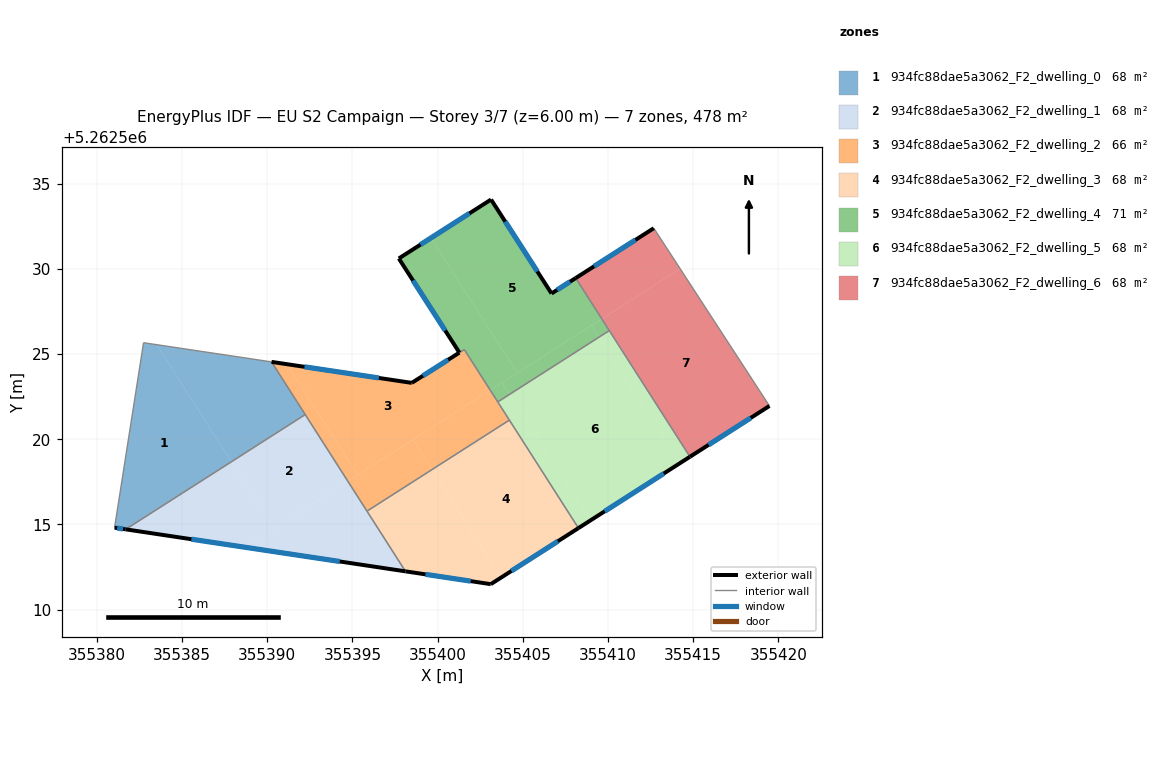
=== STOREY PLAN SPEC (per zone: floor XY polygon, exterior-wall plan segments, windows/doors) ===
zone 1: 934fc88dae5a3062_F2_dwelling_0  (68.3 m²)
  floor: (355383.50, 5262525.55) (355387.90, 5262518.68) (355381.69, 5262514.72) (355381.04, 5262514.81) (355382.74, 5262525.67)
  floor: (355390.25, 5262524.54) (355392.23, 5262521.45) (355387.90, 5262518.68) (355383.50, 5262525.55)
  exterior wall: (355381.04, 5262514.81) – (355381.69, 5262514.71)  [0.7 m]
    window: (355381.19, 5262514.79) – (355381.54, 5262514.74)  [0.6 m²]
  interior walls: 4
zone 2: 934fc88dae5a3062_F2_dwelling_1  (68.3 m²)
  floor: (355387.90, 5262518.68) (355390.40, 5262514.77) (355388.67, 5262513.67) (355381.69, 5262514.72)
  floor: (355392.23, 5262521.45) (355394.73, 5262517.54) (355390.40, 5262514.77) (355387.90, 5262518.68)
  floor: (355394.73, 5262517.54) (355398.11, 5262512.25) (355388.67, 5262513.67)
  exterior wall: (355381.69, 5262514.71) – (355398.11, 5262512.25)  [16.6 m]
    window: (355385.55, 5262514.14) – (355394.25, 5262512.83)  [14.0 m²]
  interior walls: 3
zone 3: 934fc88dae5a3062_F2_dwelling_2  (66.0 m²)
  floor: (355403.09, 5262522.88) (355404.21, 5262521.13) (355399.67, 5262518.22) (355398.55, 5262519.98)
  floor: (355401.57, 5262525.26) (355403.09, 5262522.88) (355395.31, 5262517.91) (355391.15, 5262524.41) (355398.48, 5262523.31) (355401.27, 5262525.08)
  floor: (355391.15, 5262524.41) (355395.31, 5262517.91) (355394.73, 5262517.54) (355390.25, 5262524.54)
  floor: (355398.55, 5262519.98) (355399.67, 5262518.22) (355395.85, 5262515.78) (355394.73, 5262517.54)
  exterior wall: (355398.48, 5262523.31) – (355390.25, 5262524.54)  [8.3 m]
    window: (355396.55, 5262523.60) – (355392.18, 5262524.25)  [7.0 m²]
  exterior wall: (355401.27, 5262525.08) – (355398.48, 5262523.31)  [3.3 m]
    window: (355400.62, 5262524.67) – (355399.14, 5262523.73)  [2.8 m²]
  interior walls: 6
zone 4: 934fc88dae5a3062_F2_dwelling_3  (68.3 m²)
  floor: (355399.67, 5262518.22) (355403.72, 5262511.88) (355403.12, 5262511.50) (355398.11, 5262512.25) (355395.85, 5262515.78)
  floor: (355404.21, 5262521.13) (355408.26, 5262514.79) (355403.72, 5262511.88) (355399.67, 5262518.22)
  exterior wall: (355403.12, 5262511.50) – (355408.26, 5262514.79)  [6.1 m]
    window: (355404.33, 5262512.27) – (355407.06, 5262514.02)  [5.2 m²]
  exterior wall: (355398.11, 5262512.25) – (355403.12, 5262511.50)  [5.1 m]
    window: (355399.29, 5262512.07) – (355401.94, 5262511.67)  [4.3 m²]
  interior walls: 3
zone 5: 934fc88dae5a3062_F2_dwelling_4  (70.6 m²)
  floor: (355408.10, 5262529.46) (355409.63, 5262527.07) (355404.67, 5262523.89) (355399.60, 5262531.82) (355403.13, 5262534.07) (355406.68, 5262528.56)
  floor: (355409.03, 5262526.68) (355409.47, 5262525.99) (355404.23, 5262522.64) (355403.78, 5262523.33)
  floor: (355399.60, 5262531.82) (355404.67, 5262523.89) (355403.09, 5262522.88) (355401.57, 5262525.26) (355401.28, 5262525.09) (355397.72, 5262530.61)
  floor: (355409.63, 5262527.07) (355410.07, 5262526.38) (355409.47, 5262525.99) (355409.03, 5262526.68)
  floor: (355403.78, 5262523.33) (355404.23, 5262522.64) (355403.53, 5262522.19) (355403.09, 5262522.88)
  exterior wall: (355406.68, 5262528.56) – (355403.13, 5262534.07)  [6.6 m]
    window: (355405.85, 5262529.85) – (355403.97, 5262532.78)  [5.5 m²]
  exterior wall: (355408.10, 5262529.46) – (355406.68, 5262528.56)  [1.7 m]
    window: (355407.77, 5262529.25) – (355407.02, 5262528.77)  [1.4 m²]
  exterior wall: (355397.72, 5262530.61) – (355401.28, 5262525.09)  [6.6 m]
    window: (355398.56, 5262529.32) – (355400.44, 5262526.38)  [5.5 m²]
  exterior wall: (355403.13, 5262534.07) – (355397.72, 5262530.61)  [6.4 m]
    window: (355401.86, 5262533.26) – (355398.99, 5262531.43)  [5.4 m²]
  interior walls: 4
zone 6: 934fc88dae5a3062_F2_dwelling_5  (68.3 m²)
  floor: (355409.47, 5262525.99) (355414.20, 5262518.59) (355408.96, 5262515.24) (355404.23, 5262522.64)
  floor: (355410.07, 5262526.38) (355414.81, 5262518.97) (355414.20, 5262518.59) (355409.47, 5262525.99)
  floor: (355404.23, 5262522.64) (355408.96, 5262515.24) (355408.26, 5262514.79) (355403.53, 5262522.19)
  exterior wall: (355408.26, 5262514.79) – (355414.81, 5262518.97)  [7.8 m]
    window: (355409.80, 5262515.77) – (355413.27, 5262517.99)  [6.6 m²]
  interior walls: 4
zone 7: 934fc88dae5a3062_F2_dwelling_6  (68.3 m²)
  floor: (355414.23, 5262530.01) (355419.47, 5262521.96) (355414.81, 5262518.97) (355409.63, 5262527.07)
  floor: (355412.68, 5262532.39) (355414.23, 5262530.01) (355409.63, 5262527.07) (355408.10, 5262529.46)
  exterior wall: (355412.68, 5262532.39) – (355408.10, 5262529.46)  [5.4 m]
    window: (355411.61, 5262531.70) – (355409.18, 5262530.15)  [4.6 m²]
  exterior wall: (355414.81, 5262518.97) – (355419.47, 5262521.96)  [5.5 m]
    window: (355415.90, 5262519.68) – (355418.38, 5262521.26)  [4.7 m²]
  interior walls: 3

=== DERIVED (storey summary) ===
Building: EU S2 Campaign
Storey: 3 of 7  (floor level z = 6.00 m)
Storey gross floor area: 478.0 m²
Zones on this storey: 7
  - 934fc88dae5a3062_F2_dwelling_0: floor 68.3 m²; exterior wall 0.7 m (2.0 m²); 1 window(s) 0.6 m²; WWR 28.1%
  - 934fc88dae5a3062_F2_dwelling_1: floor 68.3 m²; exterior wall 16.6 m (49.8 m²); 1 window(s) 14.0 m²; WWR 28.1%
  - 934fc88dae5a3062_F2_dwelling_2: floor 66.0 m²; exterior wall 11.6 m (34.9 m²); 2 window(s) 9.8 m²; WWR 28.1%
  - 934fc88dae5a3062_F2_dwelling_3: floor 68.3 m²; exterior wall 11.2 m (33.5 m²); 2 window(s) 9.4 m²; WWR 28.1%
  - 934fc88dae5a3062_F2_dwelling_4: floor 70.6 m²; exterior wall 21.2 m (63.7 m²); 4 window(s) 17.9 m²; WWR 28.1%
  - 934fc88dae5a3062_F2_dwelling_5: floor 68.3 m²; exterior wall 7.8 m (23.3 m²); 1 window(s) 6.6 m²; WWR 28.1%
  - 934fc88dae5a3062_F2_dwelling_6: floor 68.3 m²; exterior wall 11.0 m (32.9 m²); 2 window(s) 9.3 m²; WWR 28.1%
Zone adjacency (shared interzone walls):
  - 934fc88dae5a3062_F2_dwelling_0 ↔ 934fc88dae5a3062_F2_dwelling_1
  - 934fc88dae5a3062_F2_dwelling_0 ↔ 934fc88dae5a3062_F2_dwelling_2
  - 934fc88dae5a3062_F2_dwelling_1 ↔ 934fc88dae5a3062_F2_dwelling_2
  - 934fc88dae5a3062_F2_dwelling_1 ↔ 934fc88dae5a3062_F2_dwelling_3
  - 934fc88dae5a3062_F2_dwelling_2 ↔ 934fc88dae5a3062_F2_dwelling_3
  - 934fc88dae5a3062_F2_dwelling_2 ↔ 934fc88dae5a3062_F2_dwelling_4
  - 934fc88dae5a3062_F2_dwelling_2 ↔ 934fc88dae5a3062_F2_dwelling_5
  - 934fc88dae5a3062_F2_dwelling_3 ↔ 934fc88dae5a3062_F2_dwelling_5
  - 934fc88dae5a3062_F2_dwelling_4 ↔ 934fc88dae5a3062_F2_dwelling_5
  - 934fc88dae5a3062_F2_dwelling_4 ↔ 934fc88dae5a3062_F2_dwelling_6
  - 934fc88dae5a3062_F2_dwelling_5 ↔ 934fc88dae5a3062_F2_dwelling_6